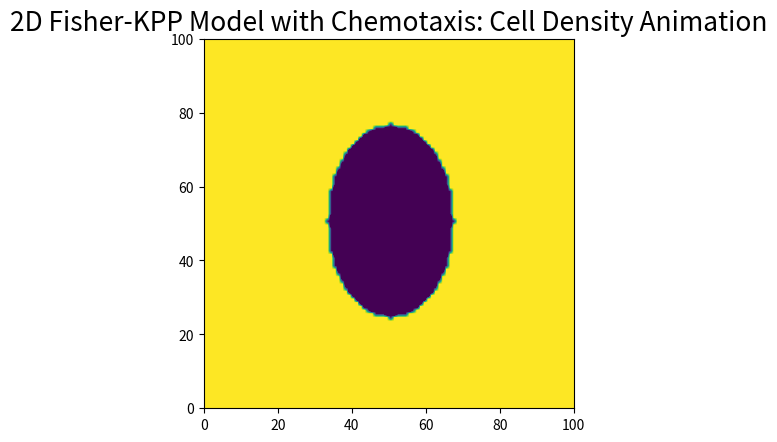
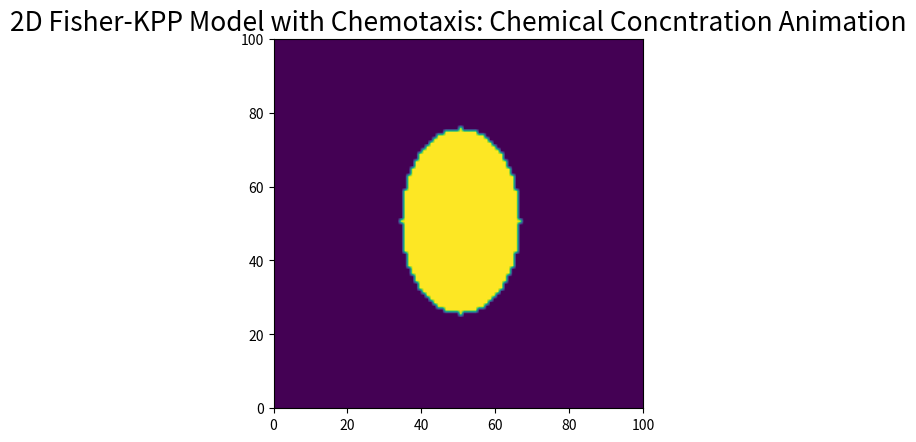
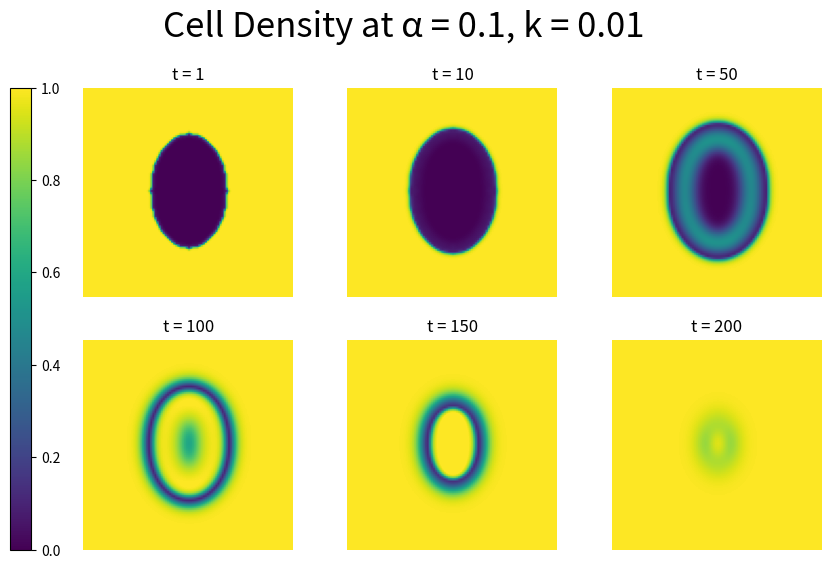
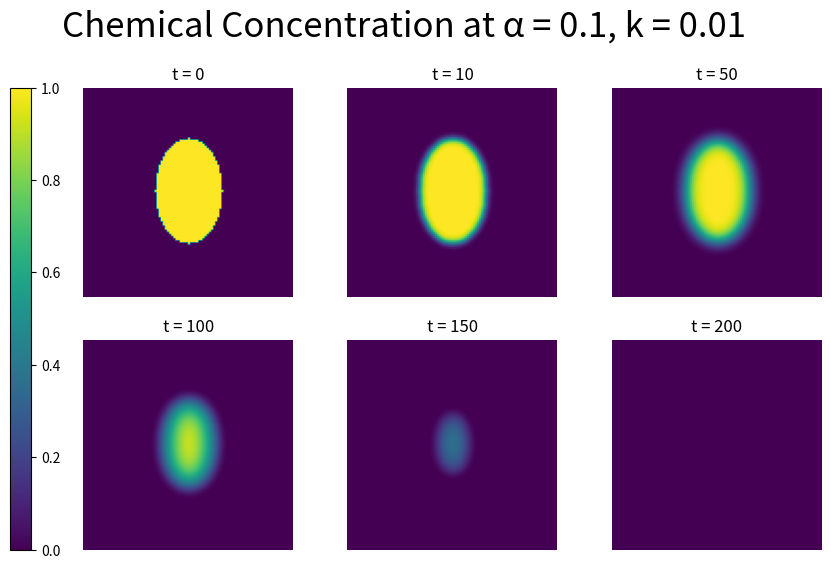

Write Python code to recreate these figures, in order.
import numpy as np
import matplotlib.pyplot as plt
import matplotlib.animation as animation
import math
import matplotlib.gridspec as gridspec


alpha = 0.1 #chemotaxis parameter
k = 0.01 #degradation rate of the chemotactic signal
D = 0.15 
r = 0.1 
N  = 100 
D2 = 0.13

def create_chemotaxis_array(N:int, shape:str = "circle"):
    """
    Returns an initial condition 2D array.
    Parameters:
        N: the number of spatial points in the discretization
        shape: the shape of the initial condition (e.g., "circle", "rectangle", "oval", "elongated rectangle")
    """

    nc = np.zeros((2, N, N))
    nc[0] = 1  # cell density everywhere
    nc[1] = 0  # chemical concentration everywhere

    center = N // 2
    Y, X = np.ogrid[:N, :N]

    if shape == "circle":
        radius = N // 5
        distance = np.sqrt((X - center)**2 + (Y - center)**2)
        mask = distance <= radius

    elif shape == "rectangle":
        mask = np.zeros((N, N), dtype=bool)
        mask[N//4:N//2, N//4:N//2] = True

    elif shape == "oval":
        height = N // 4 
        width = N // 6       
        mask = ((X - center)**2) / (width**2) + ((Y - center)**2) / (height**2) <= 1

    elif shape == "elongated rectangle":
        mask = np.zeros((N, N), dtype=bool)
        mask[N//3:2*N//3, N//4:3*N//4] = True

    else:
        raise ValueError(f"Shape '{shape}' not recognized.")

    # Apply wound: remove cells, add chemical
    nc[0][mask] = 0  # cells removed in wound
    nc[1][mask] = 1  # chemical only in wound

    return nc

def chemotaxis_eqs(nc):
    """
    Sets up the Fisher-KPP model with chemotaxis for array nc, returning the PDEs dn/dt and dc/dt.
    """
    n, c = nc
    #computing laplacians - we are applying the 2D finite difference numerical scheme
    #moving up
    n_up = np.roll(n, shift=1, axis=0)
    c_up = np.roll(c, shift=1, axis=0)
    #moving down
    n_down = np.roll(n, shift=-1, axis=0)
    c_down = np.roll(c, shift = -1, axis = 0)
    #moving left
    n_left = np.roll(n, shift=1, axis=1)
    c_left = np.roll(c, shift=1, axis=1)
    #moving right
    n_right = np.roll(n, shift=-1, axis=1)
    c_right = np.roll(c, shift=-1, axis = 1)

    # 5 point stencil
    lap_n_5 = n_up + n_down + n_left + n_right - 4*n
    lap_c_5 = c_up + c_down + c_left + c_right - 4*c

    #equations:
    dndt = D * lap_n_5 - alpha * (n / np.clip(c, 1e-3, None)) * lap_c_5 + r * n * (1-n) #need to do + 1e-10 to avoid division by 0 errors that blow up the simulation
    dcdt = -k * n + D2 * lap_c_5

    return (dndt, dcdt)

def numerical_integration_explicit_eulers(nc, dt = 0.01, num_iters = 50000):
    """
    Numerically integrates array nc obtained from chemotaxis_eqs function using Explicit Euler's method.
    """

    narr_updates = []
    carr_updates = []

    for i in range(num_iters): 
        nt, ct = chemotaxis_eqs(nc) #recomputing the PDEs

        nc[0] = nc[0] + nt * dt #updating n
        nc[1] = nc[1] + ct * dt #updating c
        nc[1] = np.maximum(nc[1], 0) #prevent chemical from going negative

        #Boundary conditions:
        #dirichlet on vertical sides, there are always cells surrounding the wound: u = 1
        nc[0][:, 0] = 1
        nc[0][:, -1] = 1
        #neumann on horizontal sides, cell flux along the horizontal sides is none: u = u (this is especially important for when the wound vertically extends and "touches" the top and bottom of the grid)
        nc[0][0, :] = nc[0][1, :]
        nc[0][-1, :] = nc[0][-2, :]

        if i % 50 == 0: #appending every 50 iterations
            narr_updates.append(np.copy(nc[0]))
            carr_updates.append(np.copy(nc[1]))
    
    return narr_updates, carr_updates

def animate_celldensity(narr_updates, N):
    """
    Creates an animation of the cell density over time.
    """
    fig, ax = plt.subplots(1, 1)
    im = ax.imshow(
    	narr_updates[0],
    	interpolation="bilinear",
    	vmin=0,
    	vmax=1,
    	origin="lower",
    	extent=[0, N, 0, N],
	)

    def update(frame):
        im.set_array(narr_updates[frame])
        #im.set_clim(vmin=np.min(narr_updates[frame]), vmax=np.max(narr_updates[frame]) + 0.01)
        return (im, )
    

    ani = animation.FuncAnimation(
    	fig, update, interval=50, blit=True, frames = len(narr_updates), repeat = False
	)
    plt.title(f"2D Fisher-KPP Model with Chemotaxis: Cell Density Animation", fontsize=19)
    plt.show()

def animate_chemical(carr_updates, N):
    """
    Creates an animation of the chemical concentration over time.
    """
    fig, ax = plt.subplots(1, 1)
    im = ax.imshow(
    	carr_updates[0],
    	interpolation="bilinear",
    	vmin=0,
    	vmax=1,
    	origin="lower",
    	extent=[0, N, 0, N],
	)

    def update(frame):
        im.set_array(carr_updates[frame])
        #im.set_clim(vmin=np.min(carr_updates[frame]), vmax=np.max(carr_updates[frame]) + 0.01)
        return (im, )
    

    ani = animation.FuncAnimation(
    	fig, update, interval=50, blit=True, frames = len(carr_updates), repeat = False
	)
    plt.title(f"2D Fisher-KPP Model with Chemotaxis: Chemical Concntration Animation", fontsize=19)
    plt.show()

def plot_static_snapshots_density(uarr_updates, N, times, dt):
    """
    Plots static snapshots at specified times of the uarr_updates array.
    """
    iterations = [int(t / dt) for t in times]
    frame_indices = [i // 50 for i in iterations]

    num_snapshots = len(times)
    ncols = 3
    nrows = math.ceil(num_snapshots / ncols)

    # Create figure with gridspec to make room for left-side colorbar
    fig = plt.figure(figsize=(3.5 * ncols, 3 * nrows))
    gs = gridspec.GridSpec(nrows, ncols + 1, width_ratios=[0.1] + [1]*ncols, wspace=0.3)

    axes = []
    for i in range(num_snapshots):
        row = i // ncols
        col = i % ncols + 1  # Shift by 1 because column 0 is for colorbar
        ax = fig.add_subplot(gs[row, col])
        axes.append(ax)

    for ax, idx, t in zip(axes, frame_indices, times):
        im = ax.imshow(
            uarr_updates[idx],
            cmap='viridis',
            origin='lower',
            extent=[0, N, 0, N],
            vmin=0,
            vmax=1
        )
        ax.set_title(f"t = {t}", fontsize=12)
        ax.axis('off')

    cax = fig.add_subplot(gs[:, 0])
    fig.colorbar(im, cax=cax)
    #cax.set_ylabel('Concentration', rotation=270, labelpad=15)

    fig.suptitle(f"Cell Density at α = {alpha}, k = {k}", fontsize=25)
    plt.subplots_adjust(top=0.85, bottom=0.08)
    plt.tight_layout()
    plt.show()

def plot_static_snapshots_chemical(carr_updates, N, times, dt):
    """
    Plots static snapshots at specified times of the carr_updates array.
    """
    iterations = [int(t / dt) for t in times]
    frame_indices = [i // 50 for i in iterations]

    num_snapshots = len(times)
    ncols = 3
    nrows = math.ceil(num_snapshots / ncols)

    # Create figure with gridspec to make room for left-side colorbar
    fig = plt.figure(figsize=(3.5 * ncols, 3 * nrows))
    gs = gridspec.GridSpec(nrows, ncols + 1, width_ratios=[0.1] + [1]*ncols, wspace=0.3)

    axes = []
    for i in range(num_snapshots):
        row = i // ncols
        col = i % ncols + 1  # Shift by 1 because column 0 is for colorbar
        ax = fig.add_subplot(gs[row, col])
        axes.append(ax)

    for ax, idx, t in zip(axes, frame_indices, times):
        im = ax.imshow(
            carr_updates[idx],
            cmap='viridis',
            origin='lower',
            extent=[0, N, 0, N],
            vmin=0,
            vmax=1
        )
        ax.set_title(f"t = {t}", fontsize=12)
        ax.axis('off')

    cax = fig.add_subplot(gs[:, 0])
    fig.colorbar(im, cax=cax)
    #cax.set_ylabel('Concentration', rotation=270, labelpad=15)

    fig.suptitle(f"Chemical Concentration at α = {alpha}, k = {k}", fontsize=25)
    plt.subplots_adjust(top=0.85, bottom=0.08)
    plt.tight_layout()
    plt.show()

if __name__ == "__main__":
    nc = create_chemotaxis_array(N, shape = "oval")
    nt, ct = chemotaxis_eqs(nc)
    narr_updates, carr_updates = numerical_integration_explicit_eulers(nc)
    animate_celldensity(narr_updates, N)
    animate_chemical(carr_updates, N)
    plot_static_snapshots_density(narr_updates, N, [1, 10, 50, 100, 150, 200], dt = 0.01)
    plot_static_snapshots_chemical(carr_updates, N, [0, 10, 50, 100, 150, 200], dt = 0.01)

